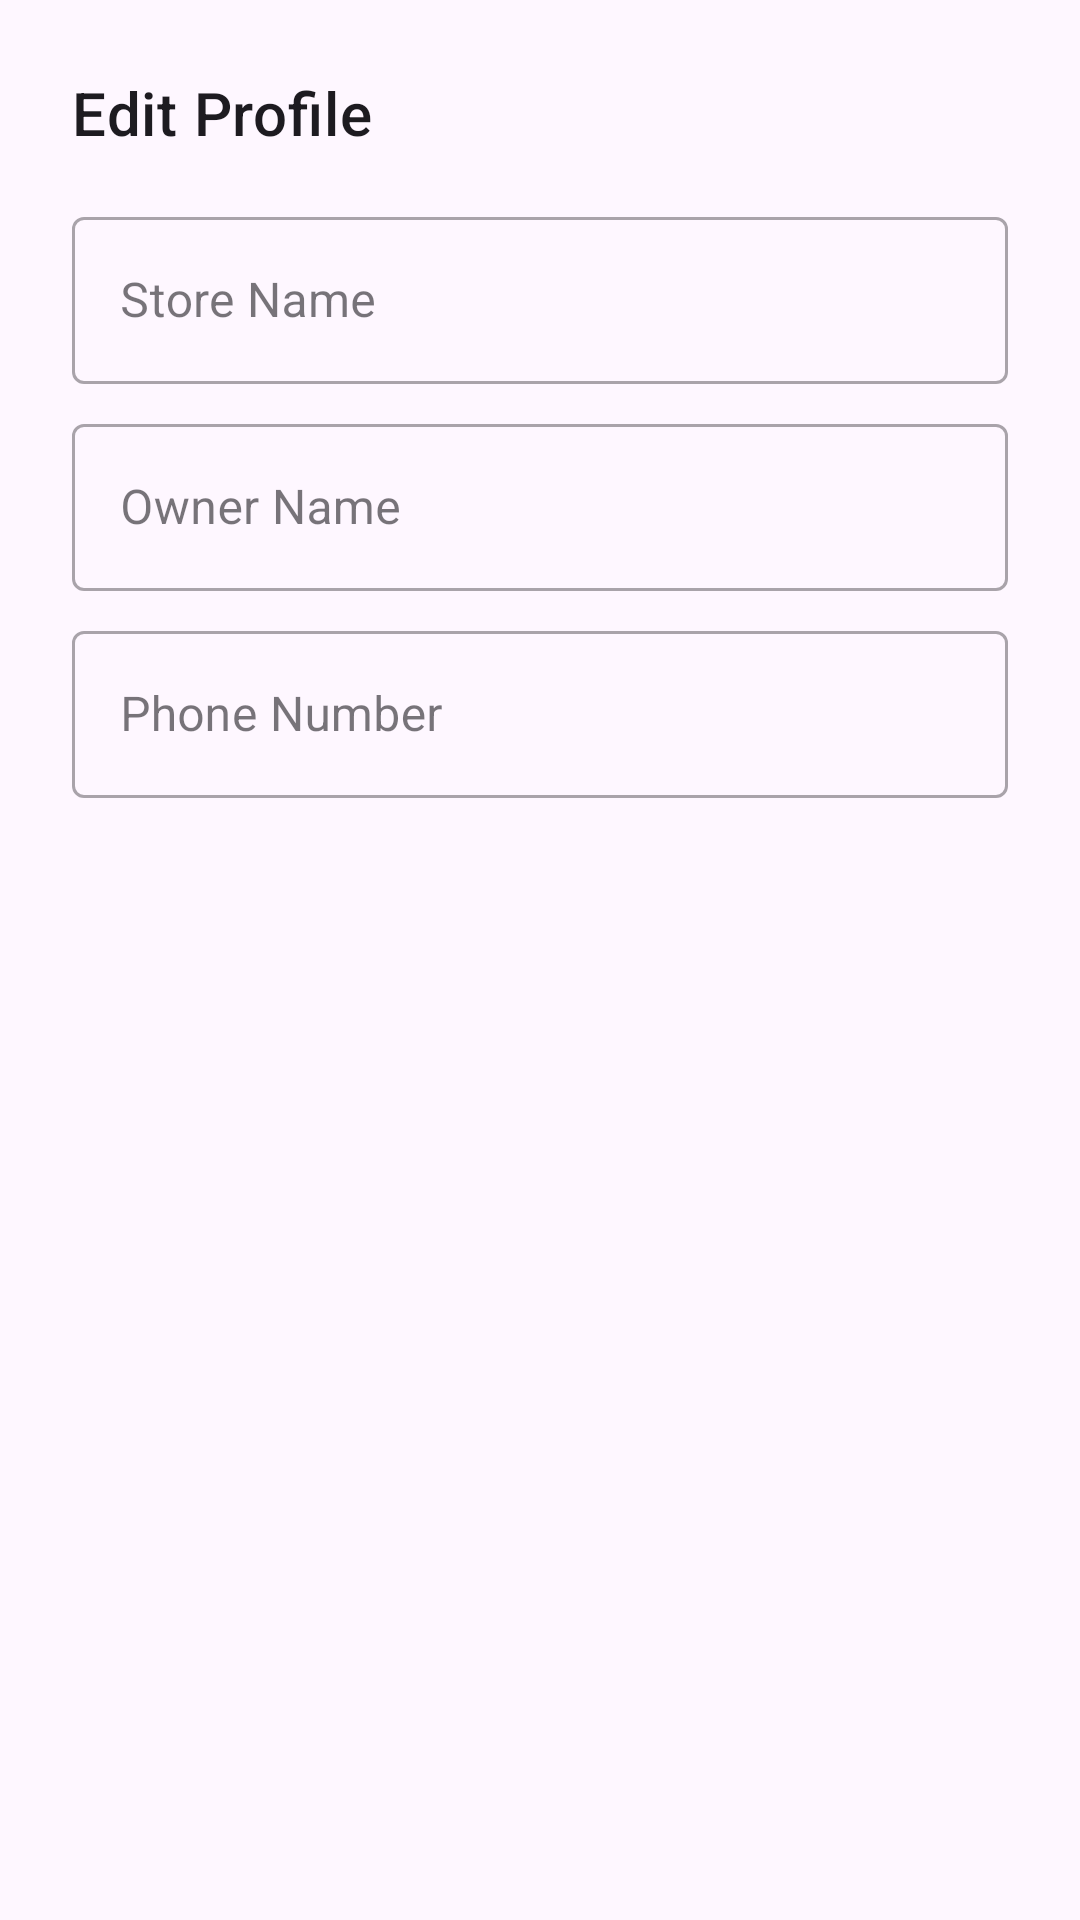

Reconstruct the res/layout file that produces this screen, plus the resources it refers to.
<!-- AndroidManifest.xml: application theme Theme.EASYDOKAN -->
<!-- res/layout/dialog_edit_profile.xml -->
<?xml version="1.0" encoding="utf-8"?>
<LinearLayout xmlns:android="http://schemas.android.com/apk/res/android"
    android:layout_width="match_parent"
    android:layout_height="wrap_content"
    android:orientation="vertical"
    android:padding="24dp">

    <TextView
        android:layout_width="wrap_content"
        android:layout_height="wrap_content"
        android:text="Edit Profile"
        android:textAppearance="?attr/textAppearanceHeadline6"
        android:layout_marginBottom="16dp"/>

    <com.google.android.material.textfield.TextInputLayout
        android:layout_width="match_parent"
        android:layout_height="wrap_content"
        style="@style/Widget.MaterialComponents.TextInputLayout.OutlinedBox">
        <com.google.android.material.textfield.TextInputEditText
            android:id="@+id/store_name_edit_text"
            android:layout_width="match_parent"
            android:layout_height="wrap_content"
            android:hint="Store Name"/>
    </com.google.android.material.textfield.TextInputLayout>

    <com.google.android.material.textfield.TextInputLayout
        android:layout_width="match_parent"
        android:layout_height="wrap_content"
        android:layout_marginTop="8dp"
        style="@style/Widget.MaterialComponents.TextInputLayout.OutlinedBox">
        <com.google.android.material.textfield.TextInputEditText
            android:id="@+id/owner_name_edit_text"
            android:layout_width="match_parent"
            android:layout_height="wrap_content"
            android:hint="Owner Name"/>
    </com.google.android.material.textfield.TextInputLayout>

    <com.google.android.material.textfield.TextInputLayout
        android:layout_width="match_parent"
        android:layout_height="wrap_content"
        android:layout_marginTop="8dp"
        style="@style/Widget.MaterialComponents.TextInputLayout.OutlinedBox">
        <com.google.android.material.textfield.TextInputEditText
            android:id="@+id/phone_edit_text"
            android:layout_width="match_parent"
            android:layout_height="wrap_content"
            android:hint="Phone Number"
            android:inputType="phone"/>
    </com.google.android.material.textfield.TextInputLayout>

</LinearLayout>
<!-- resources referenced by this layout -->
<resources>
  <style name="Theme.EASYDOKAN" parent="Theme.Material3.DayNight.NoActionBar">
          
          <item name="colorPrimary">@color/light_blue_primary</item>
          <item name="colorOnPrimary">@color/white</item>
  
          
          <item name="colorSecondary">@color/pink_accent</item>
          <item name="colorOnSecondary">@color/white</item>
  
          
          <item name="android:statusBarColor">?attr/colorPrimary</item>
      </style>
  <color name="light_blue_primary">#5D9CEC</color>
  <color name="white">#FFFFFF</color>
  <color name="pink_accent">#FF80AB</color>
</resources>
